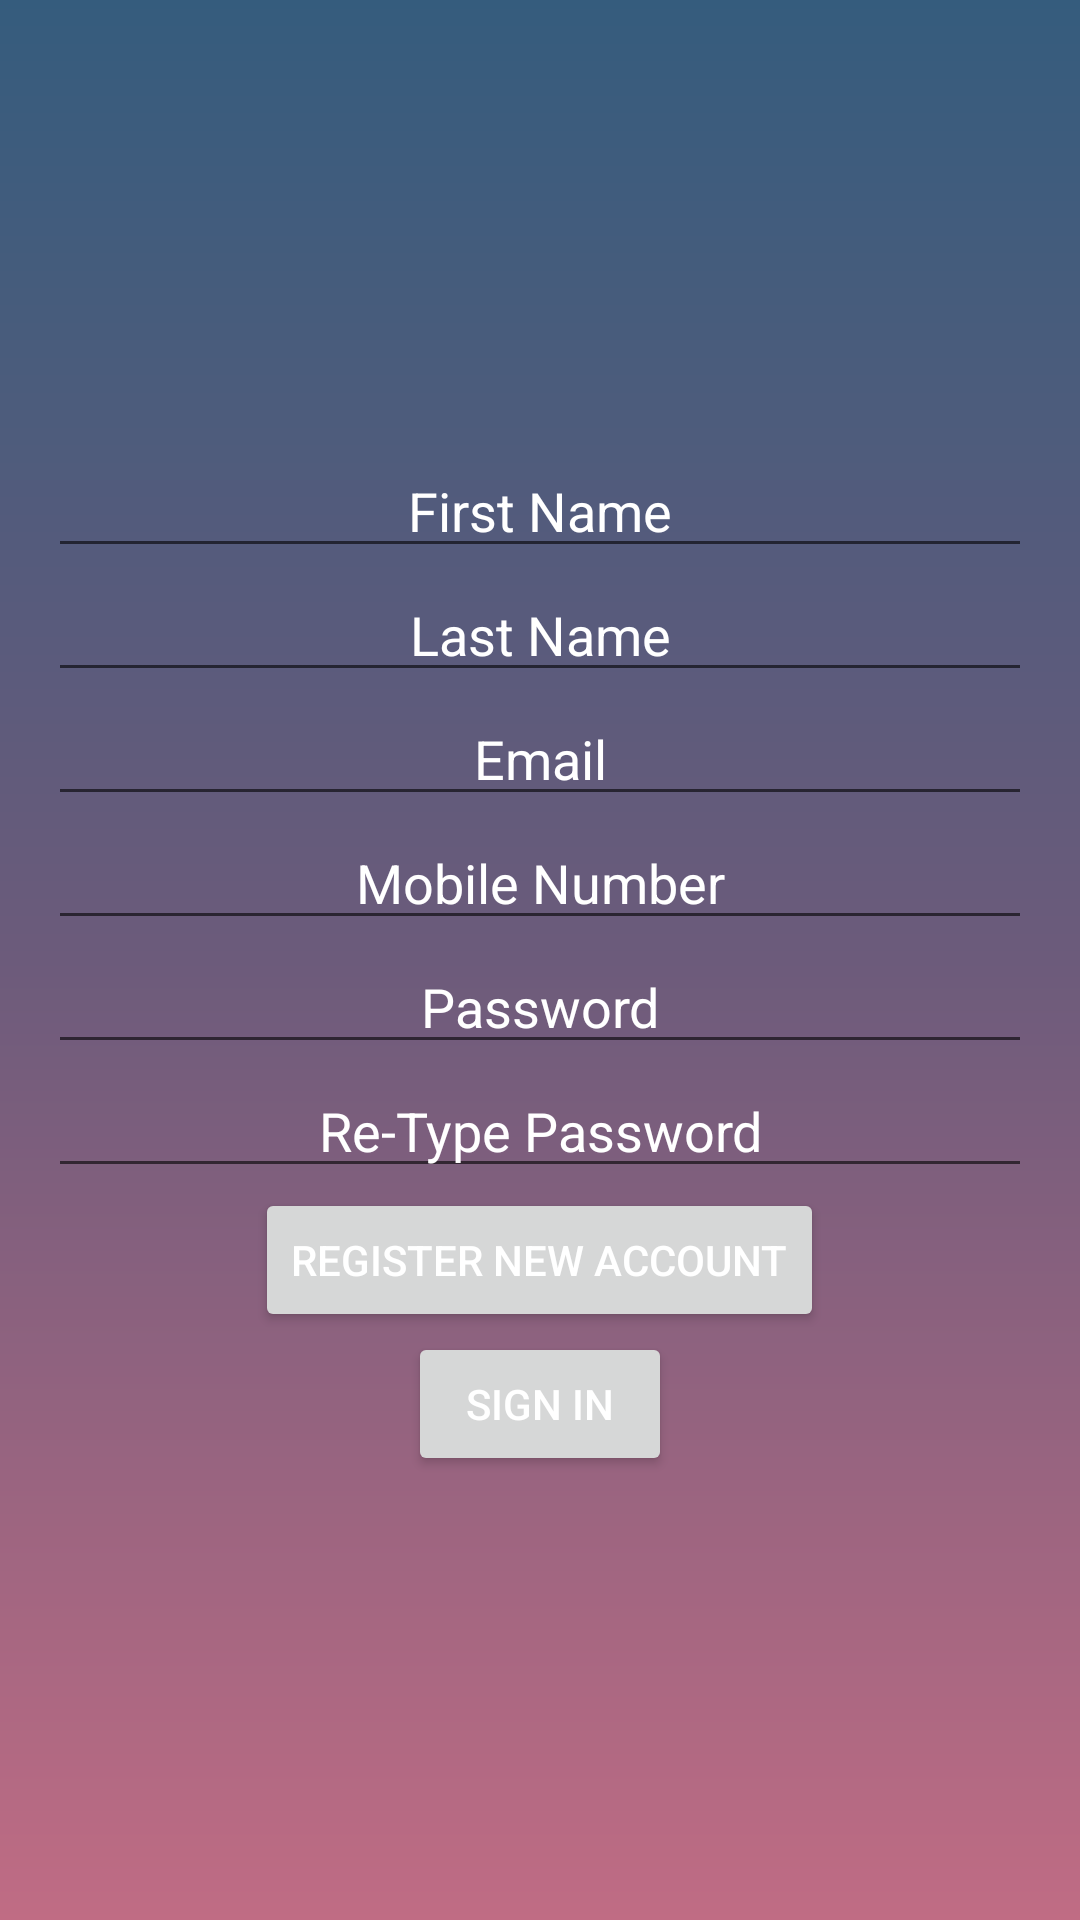

Write the Android layout XML for this screen, with the resource values it uses.
<!-- AndroidManifest.xml: application theme AppTheme -->
<!-- res/layout/activity_register.xml -->
<?xml version="1.0" encoding="utf-8"?>
<RelativeLayout xmlns:android="http://schemas.android.com/apk/res/android"
    xmlns:app="http://schemas.android.com/apk/res-auto"
    xmlns:tools="http://schemas.android.com/tools"
    android:layout_width="match_parent"
    android:layout_height="match_parent"
    android:gravity="center"
    android:background="@drawable/bg_gradient_1"
    android:padding="@dimen/login_register_horizontal_margin"
    tools:context=".ui.user.LoginActivity">


    <EditText

        android:id="@+id/firstName"
        android:layout_width="match_parent"
        android:layout_height="wrap_content"
        android:hint="@string/prompt_first_name"
        android:textColorHint="@color/white"
        android:textColor="@color/white"
        android:inputType="text"
        android:gravity="center"
        android:selectAllOnFocus="true"

        />
    <EditText
        android:id="@+id/lastName"
        android:layout_width="match_parent"
        android:layout_height="wrap_content"
        android:hint="@string/prompt_last_name"
        android:textColorHint="@color/white"
        android:textColor="@color/white"
        android:inputType="text"
        android:gravity="center"
        android:selectAllOnFocus="true"
        android:layout_below="@+id/firstName"
        />
    <EditText
        android:id="@+id/username"
        android:layout_width="match_parent"
        android:layout_height="wrap_content"
        android:hint="@string/prompt_email_register"
        android:textColorHint="@color/white"
        android:textColor="@color/white"
        android:inputType="textEmailAddress"
        android:gravity="center"
        android:selectAllOnFocus="true"
        android:layout_below="@+id/lastName"

        />
    <EditText
        android:id="@+id/mobileNumber"
        android:layout_width="match_parent"
        android:layout_height="wrap_content"
        android:hint="@string/prompt_mobile"
        android:textColorHint="@color/white"
        android:textColor="@color/white"
        android:inputType="text"
        android:gravity="center"
        android:selectAllOnFocus="true"
        android:layout_below="@+id/username"
        />

    <EditText
        android:id="@+id/password"
        android:layout_width="match_parent"
        android:layout_height="wrap_content"
        android:hint="@string/prompt_password"
        android:textColorHint="@color/white"
        android:gravity="center"
        android:imeActionLabel="@string/action_sign_in_short"
        android:imeOptions="actionDone"
        android:textColor="@color/white"
        android:inputType="numberPassword"
        android:selectAllOnFocus="true"
        android:maxLength="4"
        android:layout_below="@+id/mobileNumber"
        />
    <EditText
        android:id="@+id/cPassword"
        android:layout_width="match_parent"
        android:layout_height="wrap_content"
        android:hint="@string/prompt_c_password"
        android:textColorHint="@color/white"
        android:gravity="center"
        android:imeActionLabel="@string/action_sign_in_short"
        android:imeOptions="actionDone"
        android:textColor="@color/white"
        android:inputType="numberPassword"
        android:selectAllOnFocus="true"
        android:maxLength="4"
        android:layout_below="@+id/password"
        />

    <Button
        android:id="@+id/registerUser"
        android:layout_width="wrap_content"
        android:layout_height="wrap_content"
        android:layout_below="@+id/cPassword"
        android:layout_gravity="start"
        android:textColor="@color/white"
        android:enabled="true"
        android:gravity="center"
        android:layout_centerInParent="true"
        android:text="@string/action_register" />
    <Button
        android:id="@+id/loginUser"
        android:layout_width="wrap_content"
        android:layout_height="wrap_content"
        android:layout_below="@+id/registerUser"
        android:layout_gravity="start"
        android:textColor="@color/white"
        android:enabled="true"
        android:gravity="center"
        android:layout_centerInParent="true"
        android:text="@string/action_sign_in" />


    <ProgressBar
        android:id="@+id/loading"
        android:layout_width="wrap_content"
        android:layout_height="wrap_content"
        android:layout_gravity="center"
        android:visibility="gone"

        />
</RelativeLayout>
<!-- resources referenced by this layout -->
<resources>
  <color name="white">#FFFFFF</color>
  <dimen name="login_register_horizontal_margin">16dp</dimen>
  <!-- drawable bg_gradient_1 (drawable) -->
  <?xml version="1.0" encoding="UTF-8"?>
  <shape xmlns:android="http://schemas.android.com/apk/res/android" android:shape="rectangle" >
  
      <gradient
          android:angle="90"
          android:centerColor="#6C5B7B"
          android:endColor="#355C7D"
          android:startColor="#C06C84"
          android:type="linear" />
  
      <corners
          android:radius="0dp"/>
  
  </shape>
  <string name="action_register">Register New Account</string>
  <string name="action_sign_in">Sign in</string>
  <string name="action_sign_in_short">Sign in</string>
  <string name="prompt_c_password">Re-Type Password</string>
  <string name="prompt_email_register">Email</string>
  <string name="prompt_first_name">First Name</string>
  <string name="prompt_last_name">Last Name</string>
  <string name="prompt_mobile">Mobile Number</string>
  <string name="prompt_password">Password</string>
  <style name="AppTheme" parent="Theme.MaterialComponents.Light.DarkActionBar">
          
          <item name="colorPrimary">@color/colorPrimary</item>
          <item name="colorPrimaryDark">@color/colorPrimaryDark</item>
          <item name="colorAccent">@color/colorAccent</item>
      </style>
  <color name="colorPrimary">#6200EE</color>
  <color name="colorPrimaryDark">#3700B3</color>
  <color name="colorAccent">#374240</color>
</resources>
